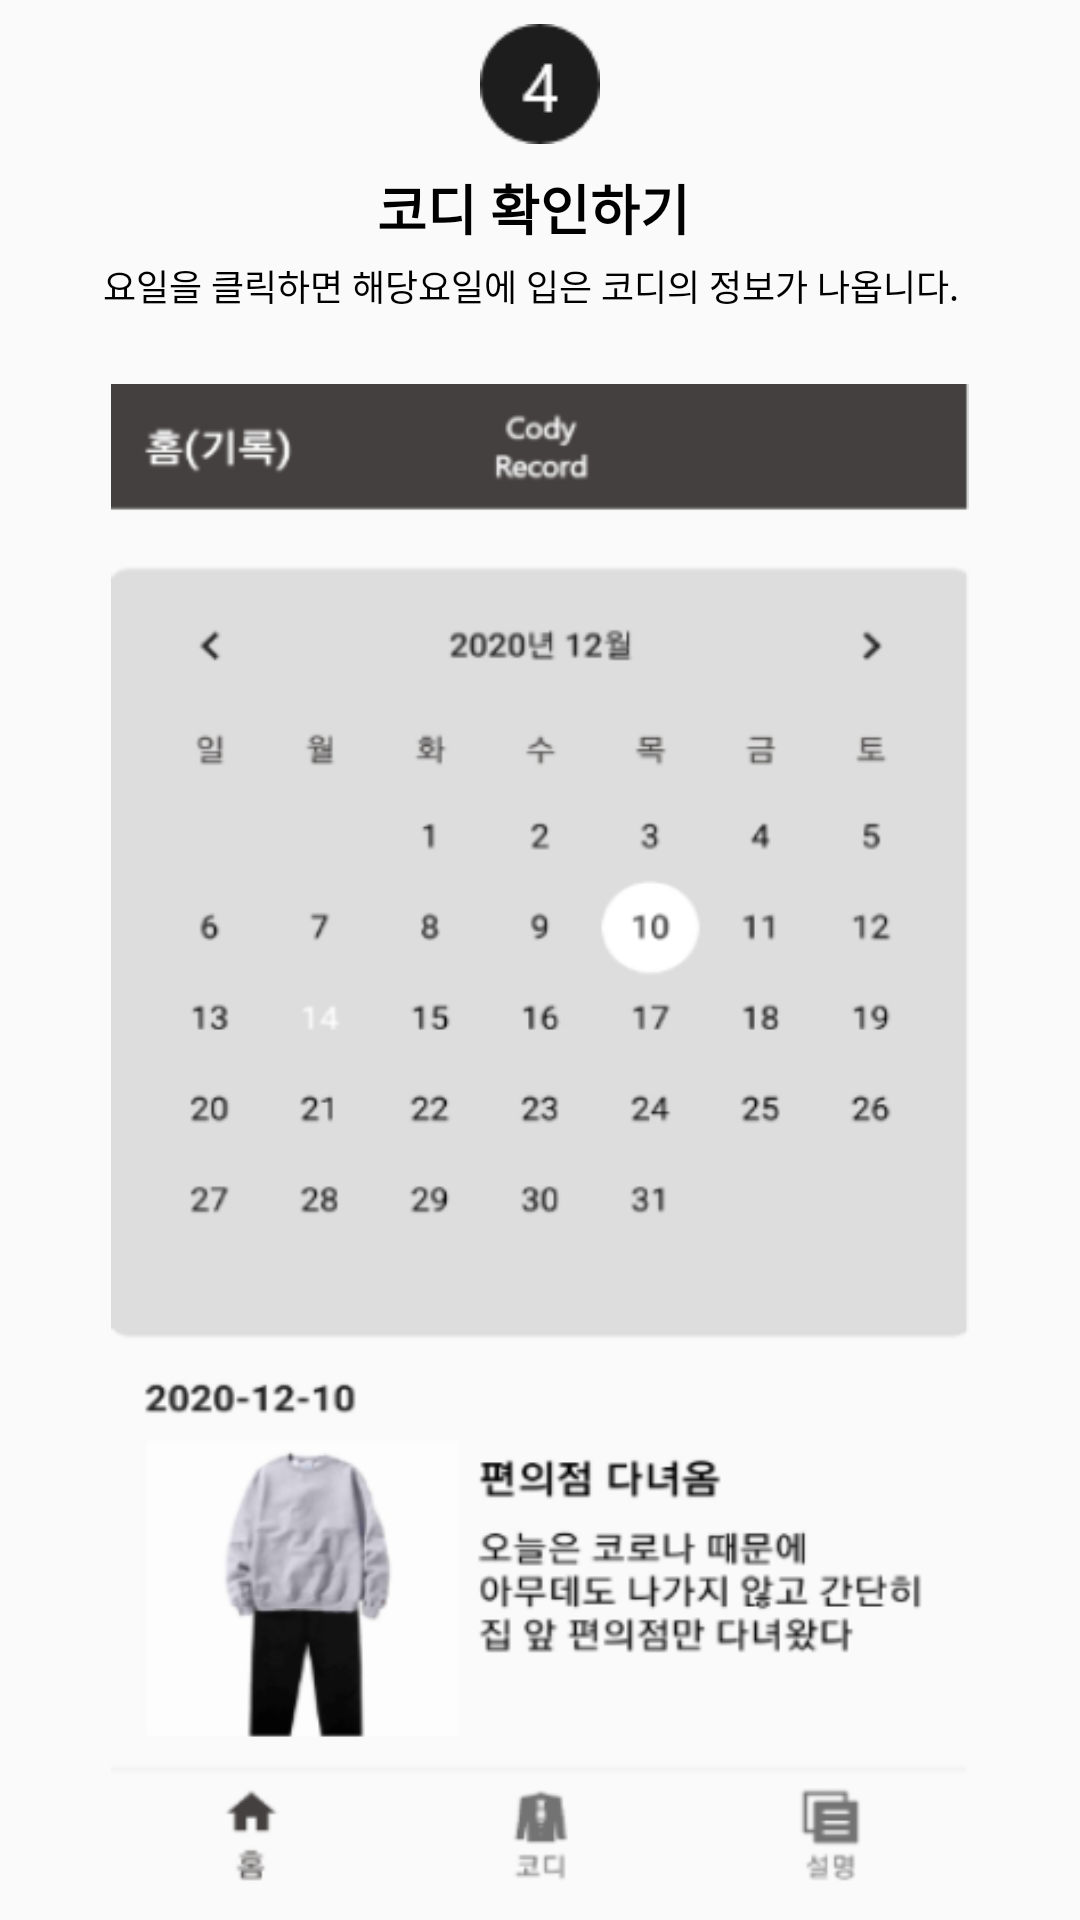

The Android layout XML behind this screen, and the referenced resources:
<!-- AndroidManifest.xml: application theme AppTheme.NoActionBar -->
<!-- res/layout/fragment_explain4.xml -->
<?xml version="1.0" encoding="utf-8"?>
<androidx.constraintlayout.widget.ConstraintLayout
    xmlns:android="http://schemas.android.com/apk/res/android"
    xmlns:app="http://schemas.android.com/apk/res-auto"
    android:layout_width="match_parent"
    android:layout_height="match_parent">

    <ImageView
        android:id="@+id/imageView"
        android:layout_width="40dp"
        android:layout_height="40dp"
        android:src="@drawable/circle_four"
        app:layout_constraintStart_toStartOf="parent"
        app:layout_constraintEnd_toEndOf="parent"
        app:layout_constraintTop_toTopOf="parent"
        android:layout_marginTop="8dp"
        />

    <TextView
        android:id="@+id/textView"
        android:layout_width="wrap_content"
        android:layout_height="wrap_content"
        android:textStyle="bold"
        android:textSize="18sp"
        android:textColor="@color/black"
        android:text="코디 확인하기 "
        android:layout_marginTop="8dp"
        app:layout_constraintStart_toStartOf="parent"
        app:layout_constraintEnd_toEndOf="parent"
        app:layout_constraintTop_toBottomOf="@+id/imageView"
        />

    <TextView
        android:layout_width="wrap_content"
        android:layout_height="wrap_content"
        android:textStyle="normal"
        android:textSize="12sp"
        android:textColor="@color/black"
        android:text="요일을 클릭하면 해당요일에 입은 코디의 정보가 나옵니다.  "
        android:layout_marginTop="4dp"
        app:layout_constraintStart_toStartOf="parent"
        app:layout_constraintEnd_toEndOf="parent"
        app:layout_constraintTop_toBottomOf="@+id/textView"
        />

    <ImageView
        android:id="@+id/image1"
        android:layout_width="match_parent"
        android:layout_height="0dp"
        android:src="@drawable/explain4"
        app:layout_constraintStart_toStartOf="parent"
        app:layout_constraintEnd_toEndOf="parent"
        app:layout_constraintTop_toTopOf="parent"
        app:layout_constraintBottom_toBottomOf="parent"
        android:layout_marginTop="128dp"
        android:layout_marginBottom="8dp"
        />

</androidx.constraintlayout.widget.ConstraintLayout>
<!-- resources referenced by this layout -->
<resources>
  <color name="black">#FF000000</color>
  <!-- drawable circle_four: png bitmap (drawable-v24, 1257 bytes) -->
  <!-- drawable explain4: png bitmap (drawable-v24, 61985 bytes) -->
  <style name="AppTheme.NoActionBar" parent="Theme.AppCompat.Light.NoActionBar">
          <item name="colorPrimary">@color/maincolor</item>
          <item name="colorPrimaryDark">@color/black_topbar</item>
          <item name="colorAccent">@color/white</item>
      </style>
  <color name="maincolor">#FF444040</color>
  <color name="black_topbar">#FF1D1D1D</color>
  <color name="white">#FFFFFFFF</color>
</resources>
